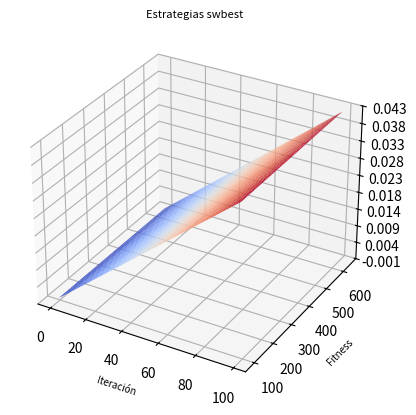

Write the Python code that produced this figure.
#!/usr/bin/python
# -*- coding: utf-8 -*- 
from mpl_toolkits.mplot3d import Axes3D 
import matplotlib.pyplot as plt
from matplotlib import cm
from matplotlib.ticker import LinearLocator, FormatStrFormatter
import numpy as np
#plt.rc('xtick',labelsize=6)
#	plt.rc('ytick',labelsize=6)


#Caso SWHD
#Iteracion
x = np.array(np.arange(0,100))
#Fitness
z = np.array([3.24249268e-05,4.50851917e-04,8.65328312e-04,1.27972126e-03
,1.69492960e-03,2.11140633e-03,2.52888203e-03,2.94741392e-03
,3.36541414e-03,3.78331184e-03,4.19812918e-03,4.61390257e-03
,5.03249407e-03,5.45557976e-03,5.87387562e-03,6.29076719e-03
,6.70879126e-03,7.12816238e-03,7.55215645e-03,7.97356129e-03
,8.39645147e-03,8.81951332e-03,9.24079895e-03,9.66058493e-03
,1.00791001e-02,1.04965949e-02,1.09165120e-02,1.13386989e-02
,1.17576385e-02,1.21771860e-02,1.25986934e-02,1.30196714e-02
,1.34385133e-02,1.38568306e-02,1.42758179e-02,1.46950912e-02
,1.51167822e-02,1.55370259e-02,1.59560084e-02,1.63763070e-02
,1.67990136e-02,1.72189569e-02,1.76408792e-02,1.80607891e-02
,1.84812355e-02,1.89003968e-02,1.93214393e-02,1.97426367e-02
,2.01617694e-02,2.05810618e-02,2.09993696e-02,2.14190793e-02
,2.18398881e-02,2.22601819e-02,2.26786113e-02,2.30966640e-02
,2.35153675e-02,2.39341307e-02,2.43526697e-02,2.47723293e-02
,2.51909757e-02,2.56092095e-02,2.60293007e-02,2.64512777e-02
,2.68741846e-02,2.72954512e-02,2.77184844e-02,2.81388593e-02
,2.85580492e-02,2.89801431e-02,2.94061422e-02,2.98309517e-02
,3.02545977e-02,3.06776142e-02,3.10977888e-02,3.15183234e-02
,3.19384789e-02,3.23583388e-02,3.27775931e-02,3.31972504e-02
,3.36189198e-02,3.40392113e-02,3.44581246e-02,3.48779273e-02
,3.52977824e-02,3.57185602e-02,3.61382151e-02,3.65586495e-02
,3.69814706e-02,3.74100065e-02,3.78345895e-02,3.82546306e-02
,3.86769962e-02,3.91003036e-02,3.95202017e-02,3.99402976e-02
,4.03620195e-02,4.07840228e-02,4.12088799e-02,4.16344213e-02])
#Tiempo
y = np.array([94,114,144,151,188,204,242,243,269,282,288,288,310,324,324,337,353,376,391,413,419,427,427,427,436,443,444,444,444,452,472,472,479,479,480,486,490,490,491,497,498,499,513,513,513,519,520,520,521,523,524,536,537,537,538,538,539,546,546,561,561,570,578,579,585,593,603,604,604,604,604,604,604,605,605,605,607,614,614,614,614,619,622,622,622,623,623,623,623,623,623,623,629,635,635,635,637,637,637,637
])

x, y = np.meshgrid(x, y)		
#z = z.reshape(x.shape)

finalZ = []

for i in range(0,100):
	finalZ.append(z)
	


fig = plt.figure()

#ax = fig.add_subplot(2, 2, 1, projection='3d')
ax = fig.add_subplot(111, projection='3d')

surf = ax.plot_surface(x, y, np.array(finalZ), cmap=cm.coolwarm,
                       linewidth=0, antialiased=True, label="SWBest")


plt.xlabel(u"Iteración", fontsize=7)
plt.ylabel(u"Fitness", fontsize=7)                       
#fig.colorbar(surf, shrink=1,orientation='horizontal', aspect=20)
ax.zaxis.set_major_locator(LinearLocator(10))
ax.zaxis.set_major_formatter(FormatStrFormatter('%.03f'))
ax.set_title(u'Estrategias swbest', fontsize=8)


plt.show()
plt.savefig("Generadoswbest50.png")
